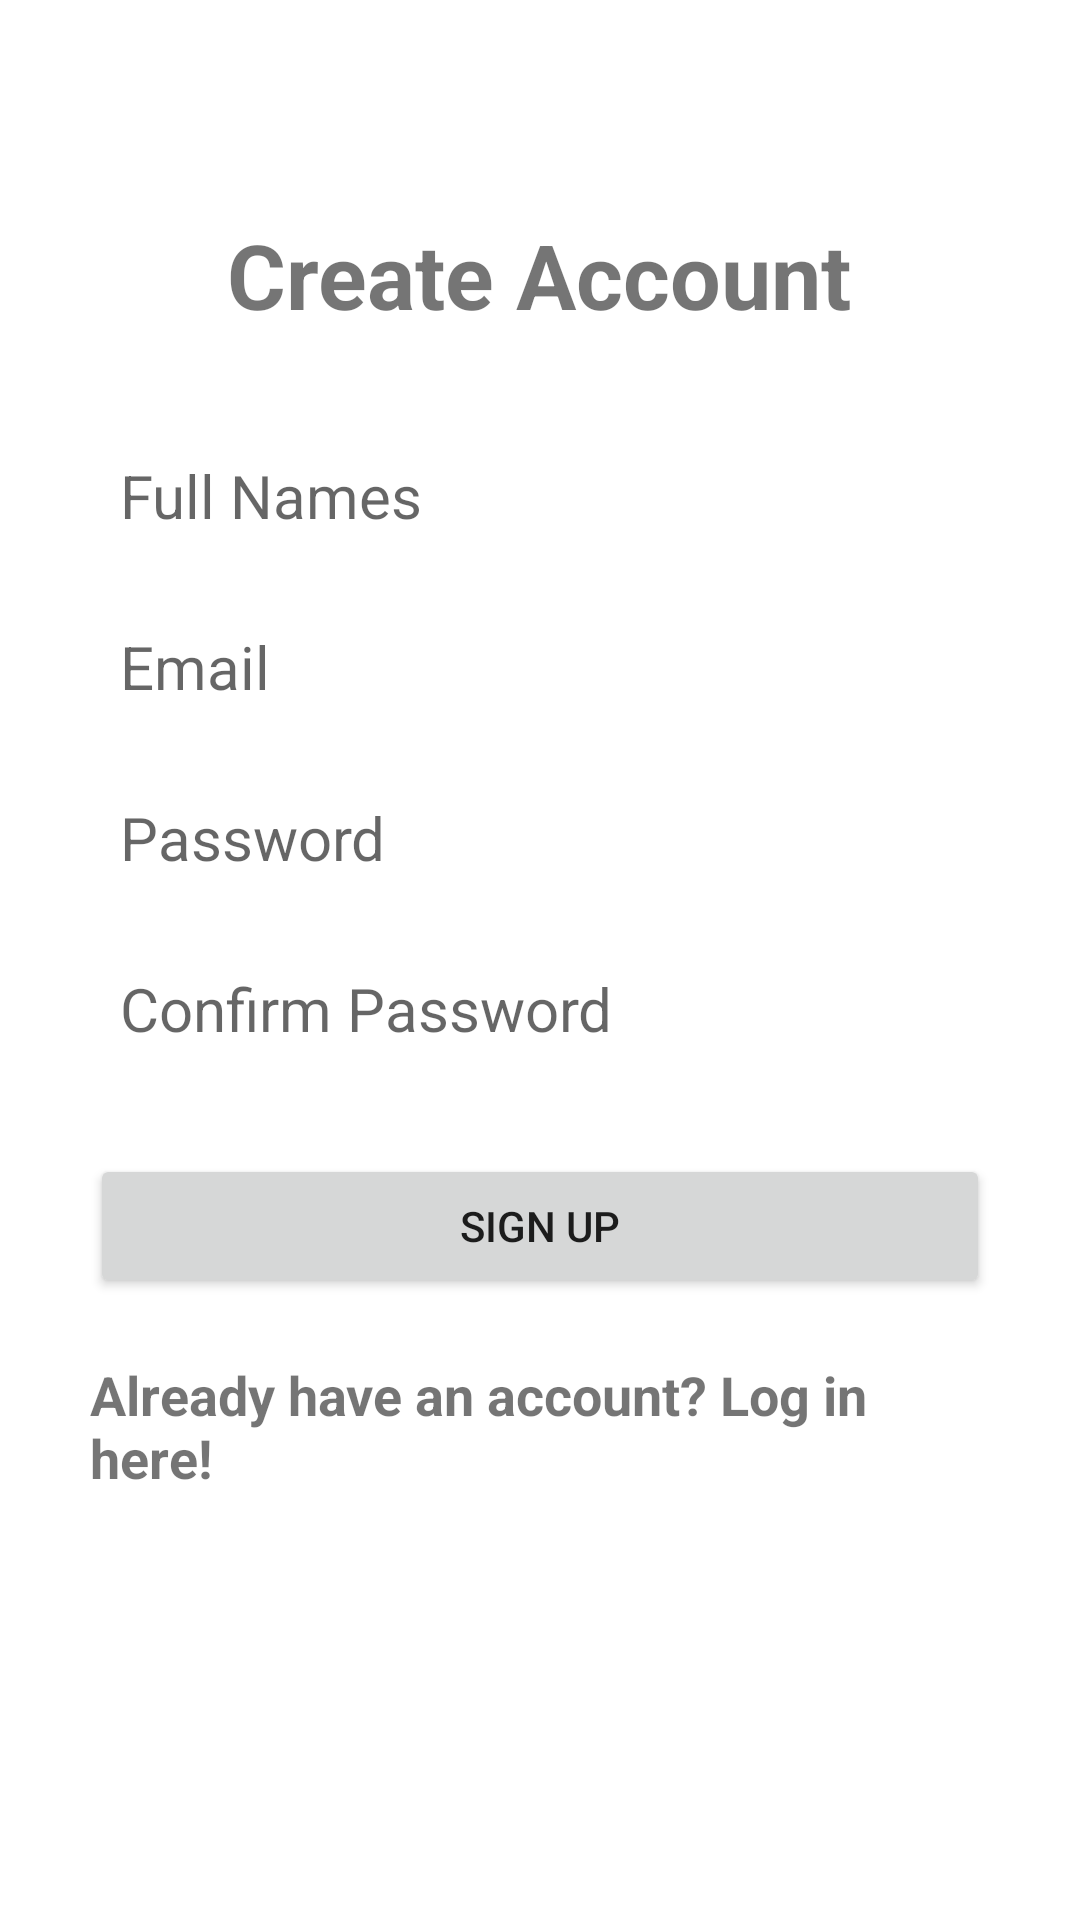

Write the Android layout XML for this screen, with the resource values it uses.
<!-- AndroidManifest.xml: application theme Theme.RegisterLoginAccount -->
<!-- res/layout/activity_register.xml -->
<?xml version="1.0" encoding="utf-8"?>
<RelativeLayout
    xmlns:android="http://schemas.android.com/apk/res/android"
    xmlns:tools="http://schemas.android.com/tools"
    android:layout_width="match_parent"
    android:layout_height="match_parent"
    tools:context=".RegisterActivity">

    <LinearLayout
        android:orientation="vertical"
        android:layout_width="match_parent"
        android:layout_height="wrap_content"
        android:padding="30dp"
        android:layout_centerVertical="true"
        android:layout_centerHorizontal="true"
        android:id="@+id/linearLayout">

        <EditText
            android:id="@+id/name"
            android:layout_width="match_parent"
            android:layout_height="wrap_content"
            android:background="@android:color/white"
            android:hint="Full Names"
            android:nextFocusDown="@+id/passwordEditText"
            android:padding="10dp"
            android:layout_marginBottom="10dp"
            android:textColor="@android:color/black"
            android:textSize="20sp" />

        <EditText
            android:id="@+id/email"
            android:layout_width="match_parent"
            android:layout_height="wrap_content"
            android:background="@android:color/white"
            android:hint="Email"
            android:inputType="textEmailAddress"
            android:nextFocusDown="@+id/passwordEditText"
            android:padding="10dp"
            android:layout_marginBottom="10dp"
            android:textColor="@android:color/black"

            android:textSize="20sp" />

        <EditText
            android:id="@+id/password"
            android:layout_width="match_parent"
            android:layout_height="wrap_content"
            android:background="@android:color/white"
            android:hint="Password"
            android:inputType="textPassword"
            android:nextFocusDown="@+id/passwordEditText"
            android:padding="10dp"
            android:layout_marginBottom="10dp"
            android:textColor="@android:color/black"
            android:textSize="20sp" />

        <EditText
            android:id="@+id/confirm"
            android:layout_width="match_parent"
            android:layout_height="wrap_content"
            android:background="@android:color/white"
            android:hint="Confirm Password"
            android:inputType="textPassword"
            android:nextFocusDown="@+id/passwordEditText"
            android:padding="10dp"
            android:layout_marginBottom="10dp"
            android:textColor="@android:color/black"
            android:textSize="20sp" />


        <Button
            android:id="@+id/signup"
            android:layout_width="match_parent"
            android:layout_height="wrap_content"
            android:padding="10dp"
            android:text="Sign up"

            android:layout_marginTop="15dp"
           />

        <TextView
            android:layout_width="wrap_content"
            android:layout_height="wrap_content"
            android:layout_marginTop="20dp"

            android:textStyle="bold"
            android:textSize="18sp"
            android:text="Already have an account? Log in here!"
            android:id="@+id/login"
            android:layout_gravity="center_horizontal" />

    </LinearLayout>

    <TextView
        android:layout_width="wrap_content"
        android:layout_height="wrap_content"
        android:text="Create Account"

        android:textSize="30dp"
        android:textStyle="bold"
        android:layout_above="@+id/linearLayout"
        android:layout_centerHorizontal="true" />

</RelativeLayout>
<!-- resources referenced by this layout -->
<resources>
  <style name="Theme.RegisterLoginAccount" parent="Theme.MaterialComponents.DayNight.DarkActionBar">
          
          <item name="colorPrimary">@color/purple_500</item>
          <item name="colorPrimaryVariant">@color/purple_700</item>
          <item name="colorOnPrimary">@color/white</item>
          
          <item name="colorSecondary">@color/teal_200</item>
          <item name="colorSecondaryVariant">@color/teal_700</item>
          <item name="colorOnSecondary">@color/black</item>
          
          <item name="android:statusBarColor" tools:targetApi="l">?attr/colorPrimaryVariant</item>
          
      </style>
  <!-- not gathered from this repository: default colours our renderer supplied (Android Studio template values) -->
  <color name="purple_500">#FF6200EE</color>
  <color name="purple_700">#FF3700B3</color>
  <color name="teal_200">#FF03DAC5</color>
  <color name="teal_700">#FF018786</color>
  <color name="black">#FF000000</color>
  <color name="white">#FFFFFFFF</color>
</resources>
